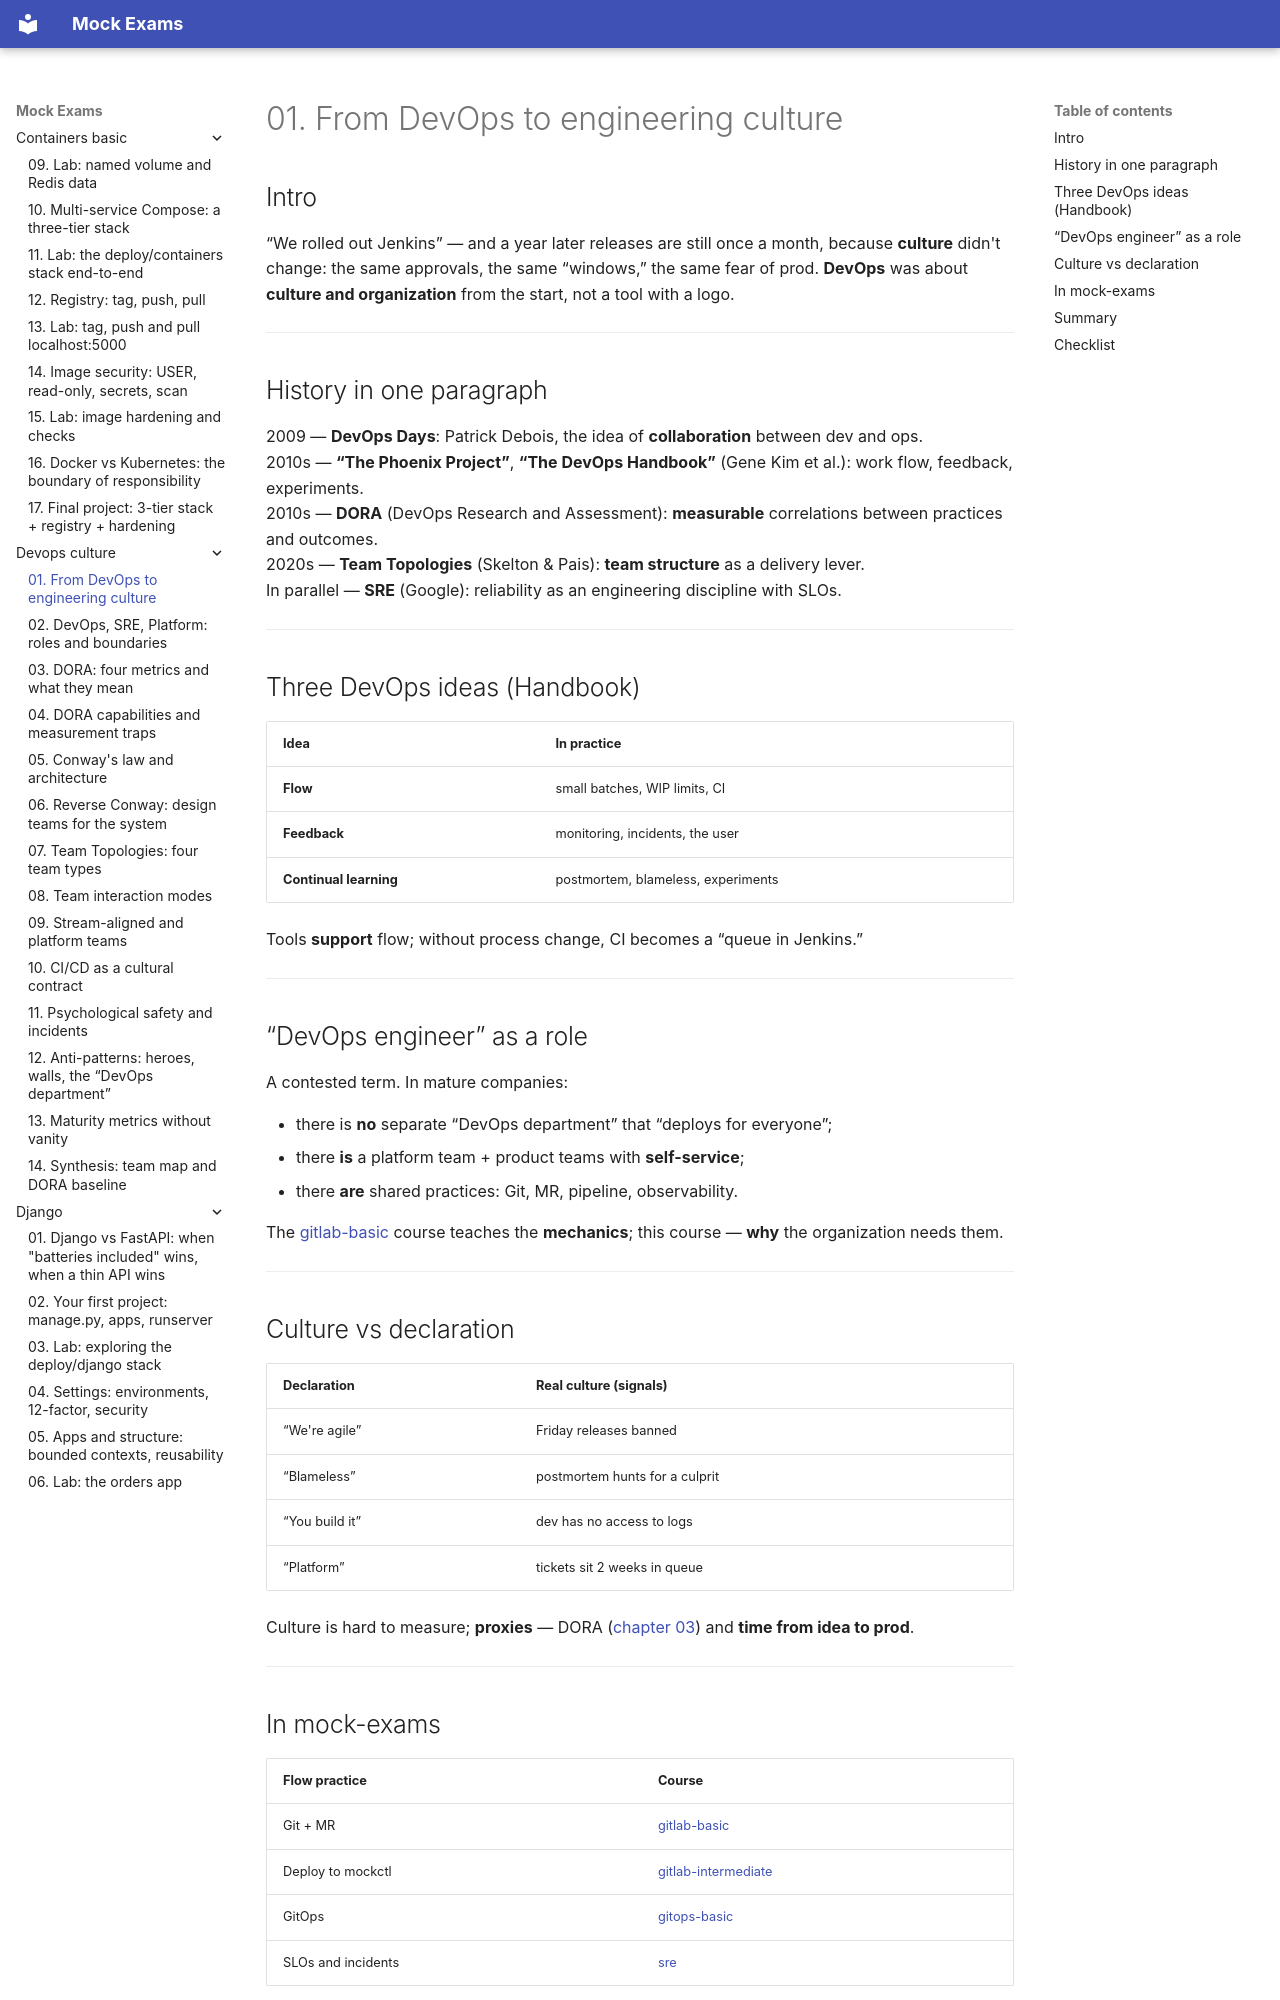

repository: FedorArbuzov/mock-exams · page: devops-culture/01-intro-devops-culture/index.html · generator: mkdocs

# 01. From DevOps to engineering culture

## Intro

“We rolled out Jenkins” — and a year later releases are still once a month, because **culture** didn't change: the same approvals, the same “windows,” the same fear of prod. **DevOps** was about **culture and organization** from the start, not a tool with a logo.

---

## History in one paragraph

2009 — **DevOps Days**: Patrick Debois, the idea of **collaboration** between dev and ops.  
2010s — **“The Phoenix Project”**, **“The DevOps Handbook”** (Gene Kim et al.): work flow, feedback, experiments.  
2010s — **DORA** (DevOps Research and Assessment): **measurable** correlations between practices and outcomes.  
2020s — **Team Topologies** (Skelton & Pais): **team structure** as a delivery lever.  
In parallel — **SRE** (Google): reliability as an engineering discipline with SLOs.

---

## Three DevOps ideas (Handbook)

| Idea | In practice |
|------|-------------|
| **Flow** | small batches, WIP limits, CI |
| **Feedback** | monitoring, incidents, the user |
| **Continual learning** | postmortem, blameless, experiments |

Tools **support** flow; without process change, CI becomes a “queue in Jenkins.”

---

## “DevOps engineer” as a role

A contested term. In mature companies:

- there is **no** separate “DevOps department” that “deploys for everyone”;
- there **is** a platform team + product teams with **self-service**;
- there **are** shared practices: Git, MR, pipeline, observability.

The [gitlab-basic](../gitlab-basic/README.md) course teaches the **mechanics**; this course — **why** the organization needs them.

---

## Culture vs declaration

| Declaration | Real culture (signals) |
|------------|----------------------------|
| “We're agile” | Friday releases banned |
| “Blameless” | postmortem hunts for a culprit |
| “You build it” | dev has no access to logs |
| “Platform” | tickets sit 2 weeks in queue |

Culture is hard to measure; **proxies** — DORA ([chapter 03](03-dora-metrics.md)) and **time from idea to prod**.

---
